Photos from the image-classification dataset "data" in the GitHub repository rushk7/jbm_assignment. Its 2 classes are: defect, normal.

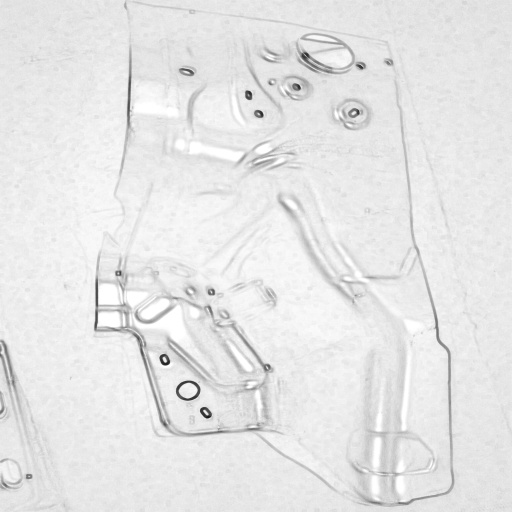
Label: defect

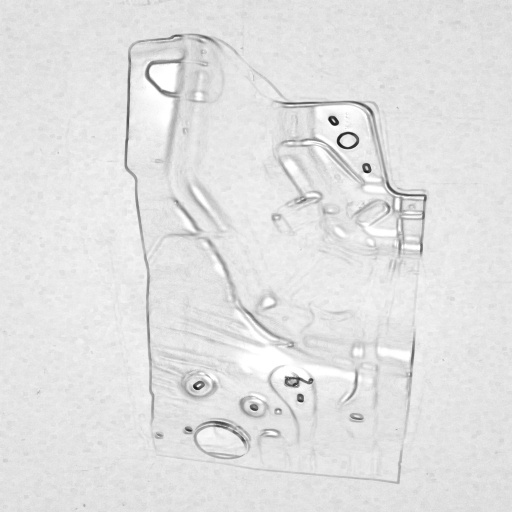
Label: normal

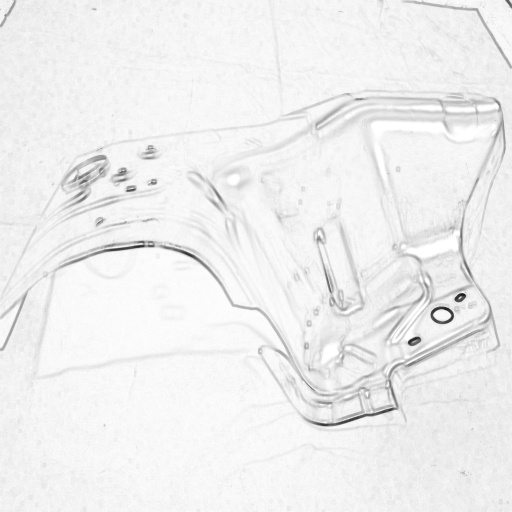
Label: defect

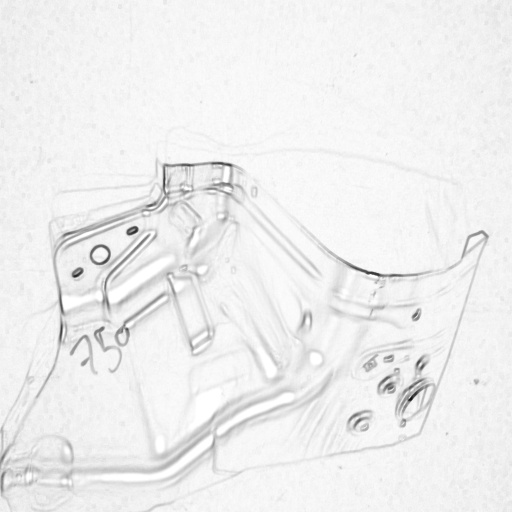
Label: normal

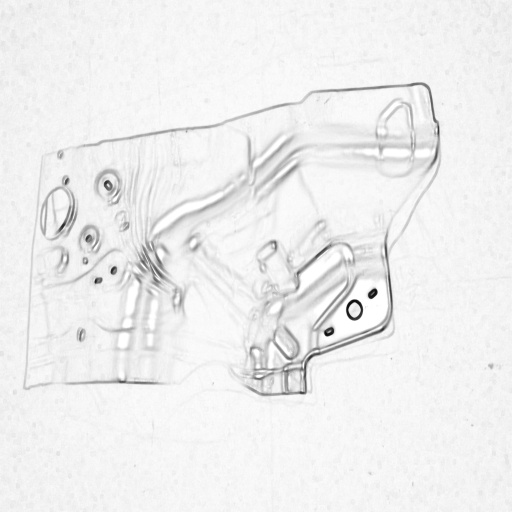
Label: defect

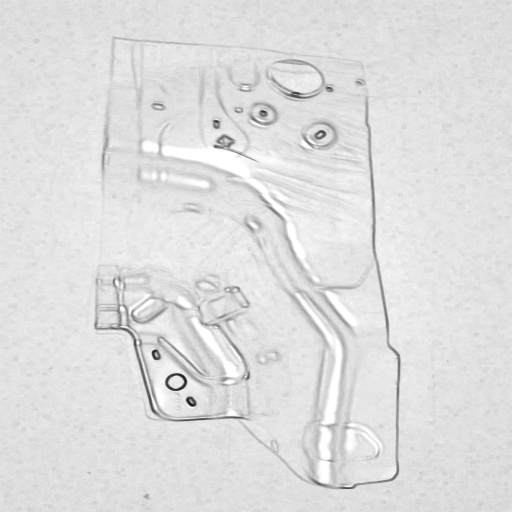
Label: normal
